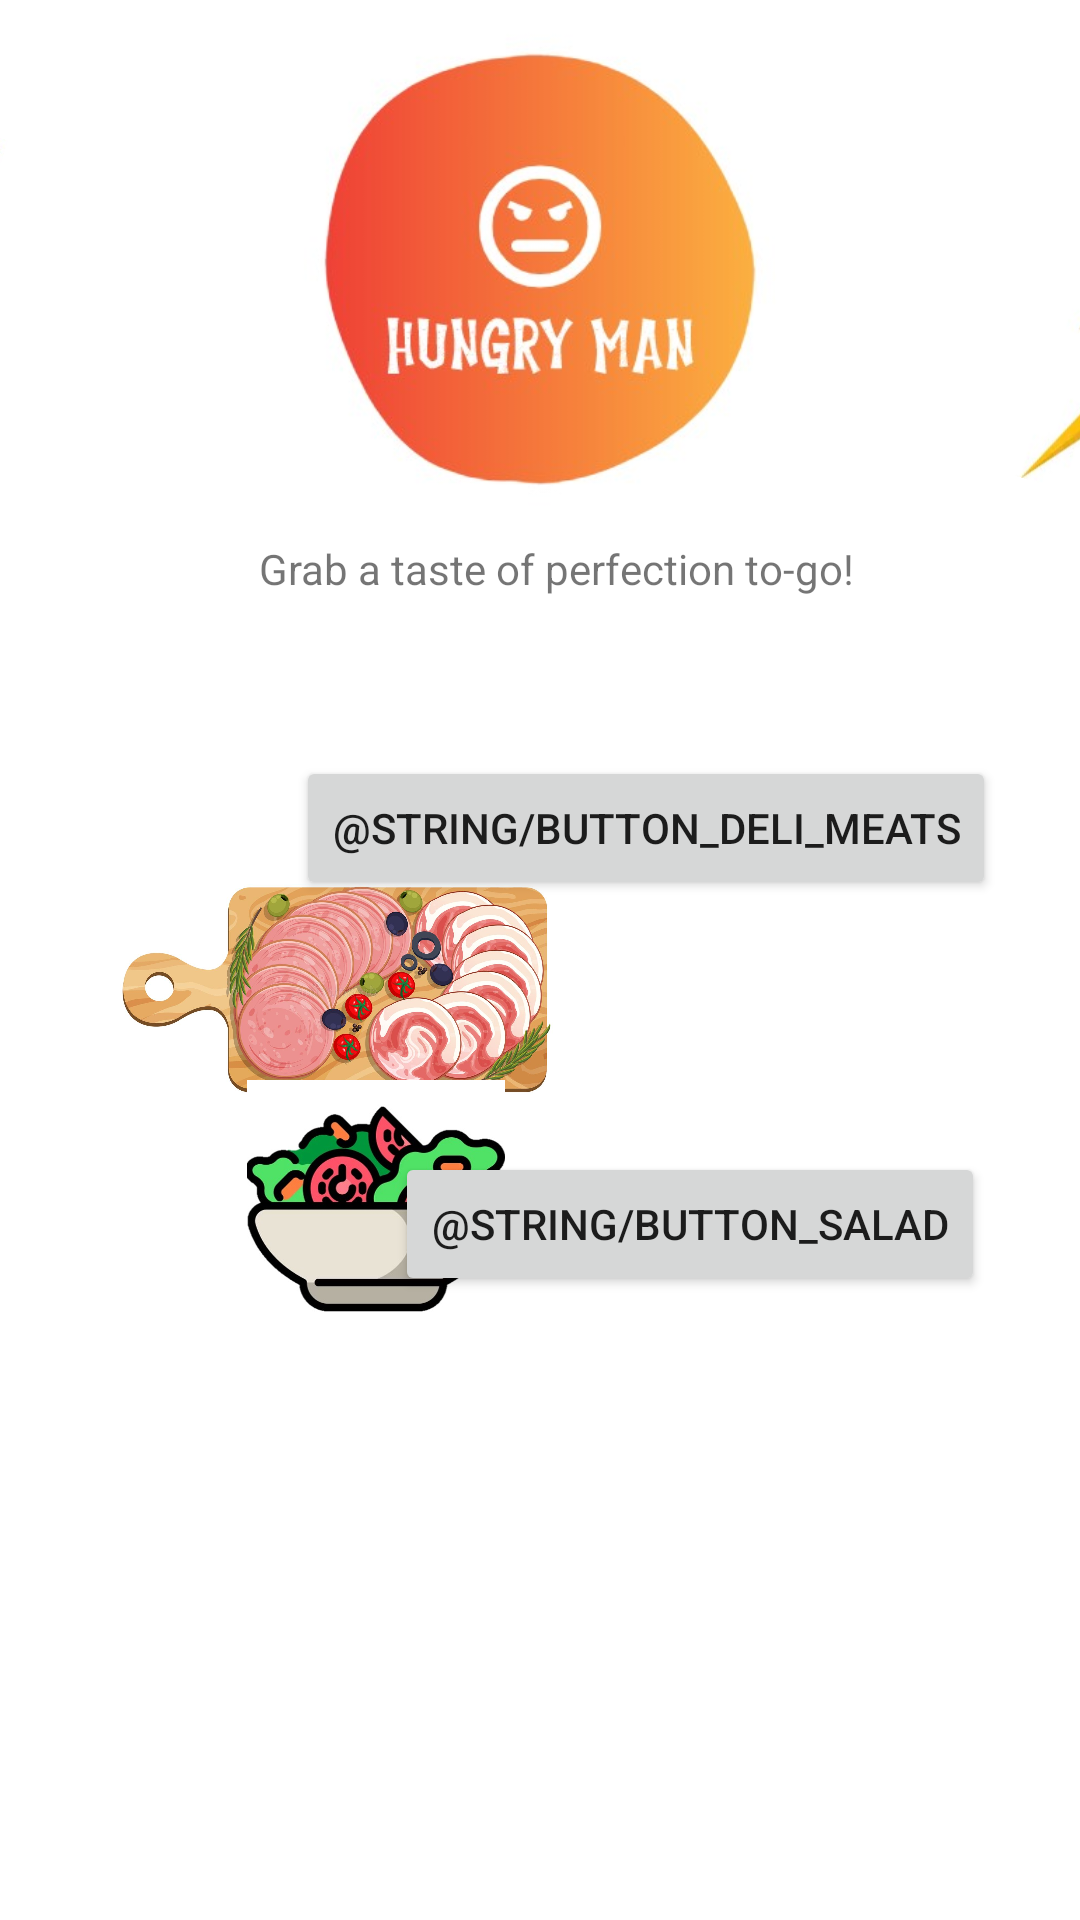

The Android layout XML behind this screen, and the referenced resources:
<!-- AndroidManifest.xml: application theme Theme.AndroidEResstaurant -->
<!-- res/layout/activity_entree.xml -->
<?xml version="1.0" encoding="utf-8"?>
<androidx.constraintlayout.widget.ConstraintLayout xmlns:android="http://schemas.android.com/apk/res/android"
    xmlns:app="http://schemas.android.com/apk/res-auto"
    xmlns:tools="http://schemas.android.com/tools"
    android:layout_width="match_parent"
    android:layout_height="match_parent"
    tools:context=".Entree">

    <TextView
        android:id="@+id/textView2"
        android:layout_width="wrap_content"
        android:layout_height="wrap_content"
        android:layout_marginTop="180dp"
        android:text="@string/slogan"
        app:layout_constraintEnd_toEndOf="parent"
        app:layout_constraintHorizontal_bias="0.533"
        app:layout_constraintStart_toStartOf="parent"
        app:layout_constraintTop_toTopOf="parent" />

    <ImageView
        android:id="@+id/imageView5"
        android:layout_width="186dp"
        android:layout_height="180dp"
        app:layout_constraintEnd_toEndOf="parent"
        app:layout_constraintHorizontal_bias="0.497"
        app:layout_constraintStart_toStartOf="parent"
        app:layout_constraintTop_toTopOf="parent"
        app:srcCompat="@drawable/logo" />

    <ImageView
        android:id="@+id/imageView7"
        android:layout_width="65dp"
        android:layout_height="188dp"
        android:layout_marginTop="8dp"
        android:layout_marginEnd="376dp"
        android:rotation="17"
        app:layout_constraintEnd_toEndOf="parent"
        app:layout_constraintTop_toTopOf="parent"
        app:srcCompat="@drawable/light" />

    <ImageView
        android:id="@+id/imageView8"
        android:layout_width="95dp"
        android:layout_height="344dp"
        android:layout_marginStart="360dp"
        android:layout_marginBottom="392dp"
        android:rotation="17"
        app:layout_constraintBottom_toBottomOf="parent"
        app:layout_constraintStart_toStartOf="parent"
        app:srcCompat="@drawable/light" />

    <ImageView
        android:id="@+id/imageView9"
        android:layout_width="147dp"
        android:layout_height="423dp"
        android:rotationY="180"
        app:layout_constraintBottom_toBottomOf="parent"
        app:layout_constraintEnd_toEndOf="parent"
        app:layout_constraintHorizontal_bias="0.181"
        app:layout_constraintStart_toStartOf="parent"
        app:layout_constraintTop_toTopOf="parent"
        app:layout_constraintVertical_bias="0.545"
        app:srcCompat="@drawable/deli_meats" />

    <Button
        android:id="@+id/button_deli_meats"
        android:layout_width="wrap_content"
        android:layout_height="wrap_content"
        android:layout_marginBottom="340dp"
        android:text="@string/button_deli_meats"
        app:layout_constraintBottom_toBottomOf="parent"
        app:layout_constraintEnd_toEndOf="parent"
        app:layout_constraintHorizontal_bias="0.78"
        app:layout_constraintStart_toStartOf="parent" />

    <Button
        android:id="@+id/button2"
        android:layout_width="wrap_content"
        android:layout_height="wrap_content"
        android:layout_marginBottom="208dp"
        android:text="@string/button_salad"
        app:layout_constraintBottom_toBottomOf="parent"
        app:layout_constraintEnd_toEndOf="parent"
        app:layout_constraintHorizontal_bias="0.806"
        app:layout_constraintStart_toStartOf="parent" />

    <ImageView
        android:id="@+id/imageView13"
        android:layout_width="86dp"
        android:layout_height="266dp"
        android:layout_marginBottom="104dp"
        app:layout_constraintBottom_toBottomOf="parent"
        app:layout_constraintEnd_toEndOf="parent"
        app:layout_constraintHorizontal_bias="0.301"
        app:layout_constraintStart_toStartOf="parent"
        app:srcCompat="@drawable/salad" />

</androidx.constraintlayout.widget.ConstraintLayout>
<!-- resources referenced by this layout -->
<resources>
  <!-- drawable deli_meats: jpg bitmap (drawable, 145043 bytes) -->
  <!-- drawable light: jpg bitmap (drawable, 11098 bytes) -->
  <!-- drawable logo: jpg bitmap (drawable, 18182 bytes) -->
  <!-- drawable salad: jpg bitmap (drawable, 36575 bytes) -->
  <string name="slogan">Grab a taste of perfection to-go!</string>
  <style name="Theme.AndroidEResstaurant" parent="Theme.MaterialComponents.DayNight.DarkActionBar">
          
          <item name="colorPrimary">#FF9800</item>
          <item name="colorPrimaryVariant">@color/purple_700</item>
          <item name="colorOnPrimary">@color/white</item>
          
          <item name="colorSecondary">@color/teal_200</item>
          <item name="colorSecondaryVariant">@color/teal_700</item>
          <item name="colorOnSecondary">@color/black</item>
          
          <item name="android:statusBarColor">?attr/colorPrimaryVariant</item>
          
      </style>
  <!-- not gathered from this repository: default colours our renderer supplied (Android Studio template values) -->
  <color name="purple_700">#FF3700B3</color>
  <color name="teal_200">#FF03DAC5</color>
  <color name="teal_700">#FF018786</color>
  <color name="black">#FF000000</color>
  <color name="white">#FFFFFFFF</color>
</resources>
